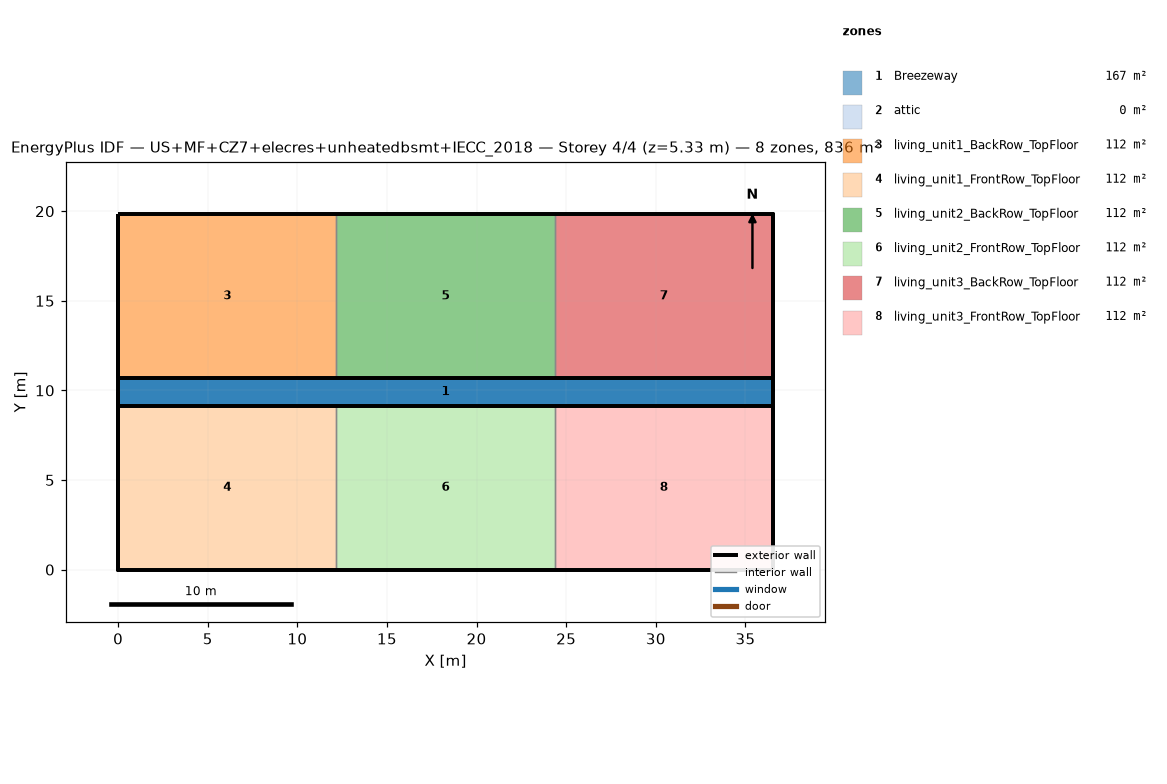
=== STOREY PLAN SPEC (per zone: floor XY polygon, exterior-wall plan segments, windows/doors) ===
zone 1: Breezeway  (167.0 m²)
  floor: (36.54, 9.16) (0.00, 9.16) (0.00, 10.68) (36.54, 10.68)
  floor: (36.54, 9.16) (0.00, 9.16) (0.00, 10.68) (36.54, 10.68)
  floor: (36.54, 9.16) (0.00, 9.16) (0.00, 10.68) (36.54, 10.68)
zone 2: attic  (0.0 m²)
  exterior wall: (36.54, 0.00) – (36.54, 19.84) – (36.54, 9.92)  [29.8 m]
  exterior wall: (0.00, 19.84) – (0.00, 0.00) – (0.00, 9.92)  [29.8 m]
zone 3: living_unit1_BackRow_TopFloor  (111.5 m²)
  floor: (12.18, 10.68) (0.00, 10.68) (0.00, 19.84) (12.18, 19.84)
  exterior wall: (12.18, 19.84) – (0.00, 19.84)  [12.2 m]
  exterior wall: (0.00, 19.84) – (0.00, 10.68)  [9.2 m]
  exterior wall: (0.00, 10.68) – (12.18, 10.68)  [12.2 m]
  interior walls: 1
zone 4: living_unit1_FrontRow_TopFloor  (111.5 m²)
  floor: (12.18, 0.00) (0.00, 0.00) (0.00, 9.16) (12.18, 9.16)
  exterior wall: (0.00, 0.00) – (12.18, 0.00)  [12.2 m]
  exterior wall: (0.00, 9.16) – (0.00, 0.00)  [9.2 m]
  exterior wall: (12.18, 9.16) – (0.00, 9.16)  [12.2 m]
  interior walls: 1
zone 5: living_unit2_BackRow_TopFloor  (111.5 m²)
  floor: (24.36, 10.68) (12.18, 10.68) (12.18, 19.84) (24.36, 19.84)
  exterior wall: (12.18, 10.68) – (24.36, 10.68)  [12.2 m]
  exterior wall: (24.36, 19.84) – (12.18, 19.84)  [12.2 m]
  interior walls: 2
zone 6: living_unit2_FrontRow_TopFloor  (111.5 m²)
  floor: (24.36, 0.00) (12.18, 0.00) (12.18, 9.16) (24.36, 9.16)
  exterior wall: (12.18, 0.00) – (24.36, 0.00)  [12.2 m]
  exterior wall: (24.36, 9.16) – (12.18, 9.16)  [12.2 m]
  interior walls: 2
zone 7: living_unit3_BackRow_TopFloor  (111.5 m²)
  floor: (36.54, 10.68) (24.36, 10.68) (24.36, 19.84) (36.54, 19.84)
  exterior wall: (36.54, 10.68) – (36.54, 19.84)  [9.2 m]
  exterior wall: (36.54, 19.84) – (24.36, 19.84)  [12.2 m]
  exterior wall: (24.36, 10.68) – (36.54, 10.68)  [12.2 m]
  interior walls: 1
zone 8: living_unit3_FrontRow_TopFloor  (111.5 m²)
  floor: (36.54, 0.00) (24.36, 0.00) (24.36, 9.16) (36.54, 9.16)
  exterior wall: (24.36, 0.00) – (36.54, 0.00)  [12.2 m]
  exterior wall: (36.54, 0.00) – (36.54, 9.16)  [9.2 m]
  exterior wall: (36.54, 9.16) – (24.36, 9.16)  [12.2 m]
  interior walls: 1

=== DERIVED (storey summary) ===
Building: US+MF+CZ7+elecres+unheatedbsmt+IECC_2018
Storey: 4 of 4  (floor level z = 5.33 m)
Storey gross floor area: 836.2 m²
Zones on this storey: 8
  - Breezeway: floor 167.0 m²
  - attic: floor 0.0 m²; exterior wall 59.5 m (81.9 m²); WWR 0.0%
  - living_unit1_BackRow_TopFloor: floor 111.5 m²; exterior wall 33.5 m (86.9 m²); WWR 0.0%
  - living_unit1_FrontRow_TopFloor: floor 111.5 m²; exterior wall 33.5 m (86.9 m²); WWR 0.0%
  - living_unit2_BackRow_TopFloor: floor 111.5 m²; exterior wall 24.4 m (63.1 m²); WWR 0.0%
  - living_unit2_FrontRow_TopFloor: floor 111.5 m²; exterior wall 24.4 m (63.1 m²); WWR 0.0%
  - living_unit3_BackRow_TopFloor: floor 111.5 m²; exterior wall 33.5 m (86.9 m²); WWR 0.0%
  - living_unit3_FrontRow_TopFloor: floor 111.5 m²; exterior wall 33.5 m (86.9 m²); WWR 0.0%
Zone adjacency (shared interzone walls):
  - living_unit1_BackRow_TopFloor ↔ living_unit2_BackRow_TopFloor
  - living_unit1_FrontRow_TopFloor ↔ living_unit2_FrontRow_TopFloor
  - living_unit2_BackRow_TopFloor ↔ living_unit3_BackRow_TopFloor
  - living_unit2_FrontRow_TopFloor ↔ living_unit3_FrontRow_TopFloor